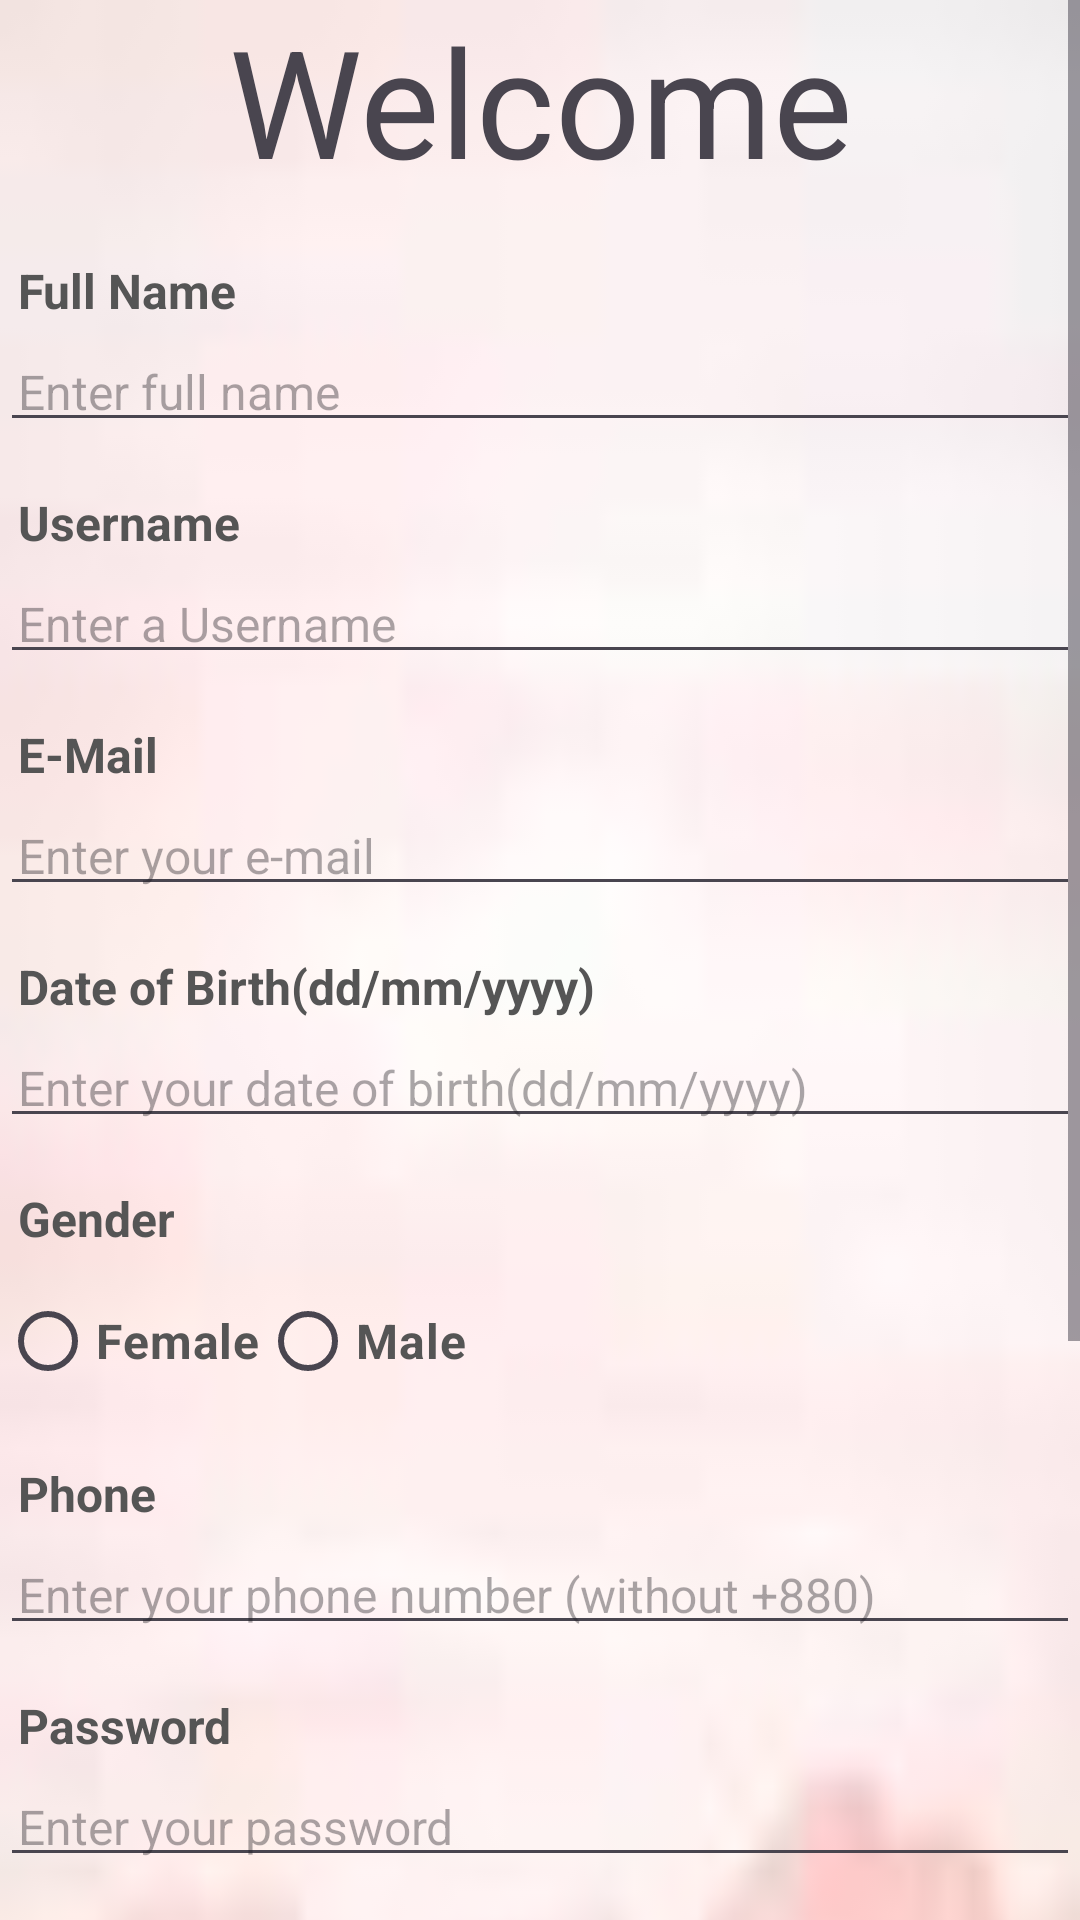

The Android layout XML behind this screen, and the referenced resources:
<!-- AndroidManifest.xml: application theme Theme.BHDI -->
<!-- res/layout/activity_register_page.xml -->
<?xml version="1.0" encoding="utf-8"?>
<ScrollView xmlns:android="http://schemas.android.com/apk/res/android"
    xmlns:app="http://schemas.android.com/apk/res-auto"
    xmlns:tools="http://schemas.android.com/tools"
    android:layout_width="match_parent"
    android:layout_height="match_parent"
    tools:context=".Register_Page">

    <RelativeLayout
        android:layout_width="match_parent"
        android:layout_height="wrap_content"
        android:background="@drawable/bg2">


        <TextView
            android:id="@+id/top_view"
            android:layout_width="match_parent"
            android:text="Welcome"
            android:textSize="50dp"
            android:textAlignment="center"
            android:layout_height="60dp"
            />



        <TextView
            android:id="@+id/textView_register_fullname"
            android:layout_width="match_parent"
            android:layout_height="wrap_content"
            android:layout_below="@+id/top_view"
            android:layout_marginTop="20dp"
            android:textStyle="bold"
            android:padding="6dp"
            android:text="Full Name"
            android:textColor="#555555"
            android:textSize="16sp" />


        <EditText

            android:id="@+id/editText_register_full_name"
            android:layout_width="match_parent"
            android:layout_height="wrap_content"
            android:layout_below="@+id/textView_register_fullname"
            android:hint="Enter full name"
            android:inputType="textPersonName"
            android:padding="6dp"
            android:textSize="16sp" />


        

        <TextView
            android:layout_width="match_parent"
            android:layout_height="wrap_content"
            android:id="@+id/textView_register_username"
            android:layout_below="@+id/editText_register_full_name"
            android:text="Username"
            android:textStyle="bold"
            android:textColor="#555555"
            android:padding="6dp"
            android:textSize="16sp"
            android:layout_marginTop="10dp"/>


        <EditText
            android:layout_width="match_parent"
            android:layout_height="wrap_content"
            android:id="@+id/editText_register_username"
            android:layout_below="@+id/textView_register_username"
            android:hint="Enter a Username"
            android:inputType="textEmailAddress"
            android:padding="6dp"
            android:textSize="16sp" />




        

        <TextView
            android:layout_width="match_parent"
            android:layout_height="wrap_content"
            android:id="@+id/textView_register_email"
            android:layout_below="@+id/editText_register_username"
            android:text="E-Mail"
            android:textStyle="bold"
            android:textColor="#555555"
            android:padding="6dp"
            android:textSize="16sp"
            android:layout_marginTop="10dp"/>


        <EditText
            android:layout_width="match_parent"
            android:layout_height="wrap_content"
            android:id="@+id/editText_register_email"
            android:layout_below="@+id/textView_register_email"
            android:hint="Enter your e-mail"
            android:inputType="textEmailAddress"
            android:padding="6dp"
            android:textSize="16sp" />


        

        <TextView
            android:layout_width="match_parent"
            android:layout_height="wrap_content"
            android:id="@+id/textView_register_dob"
            android:layout_below="@+id/editText_register_email"
            android:text="Date of Birth(dd/mm/yyyy)"
            android:textColor="#555555"
            android:padding="6dp"
            android:textSize="16sp"
            android:textStyle="bold"
            android:layout_marginTop="10dp"/>


        <EditText
            android:layout_width="match_parent"
            android:layout_height="wrap_content"
            android:id="@+id/editText_register_dob"
            android:hint="Enter your date of birth(dd/mm/yyyy)"
            android:inputType="date"
            android:padding="6dp"
            android:textSize="16sp"
            android:layout_below="@+id/textView_register_dob"
            />


        


        <TextView
            android:layout_width="match_parent"
            android:layout_height="wrap_content"
            android:id="@+id/textView_register_gender"
            android:layout_below="@+id/editText_register_dob"
            android:text="Gender"
            android:textColor="#555555"
            android:textStyle="bold"
            android:padding="6dp"
            android:textSize="16sp"
            android:layout_marginTop="10dp"/>

        <RadioGroup
            android:layout_width="match_parent"
            android:layout_height="wrap_content"
            android:orientation="horizontal"
            android:layout_below="@+id/textView_register_gender"
            android:id="@+id/radio_group_register_gender">

            <RadioButton
                android:layout_width="wrap_content"
                android:layout_height="wrap_content"
                android:id="@+id/radio_female"
                android:text="Female"
                android:textStyle="bold"
                android:textSize="16sp"
                android:textColor="#555555"/>

            <RadioButton
                android:layout_width="wrap_content"
                android:layout_height="wrap_content"
                android:id="@+id/radio_male"
                android:text="Male"
                android:textStyle="bold"
                android:textSize="16sp"
                android:textColor="#555555"/>


        </RadioGroup>

        


        <TextView
            android:layout_width="match_parent"
            android:layout_height="wrap_content"
            android:id="@+id/textView_register_mobile"
            android:layout_below="@+id/radio_group_register_gender"
            android:text="Phone"
            android:textColor="#555555"
            android:padding="6dp"
            android:textStyle="bold"
            android:textSize="16sp"
            android:layout_marginTop="10dp"/>


        <EditText
            android:layout_width="match_parent"
            android:layout_height="wrap_content"
            android:id="@+id/editText_register_mobile"
            android:hint="Enter your phone number (without +880)"
            android:inputType="phone"
            android:padding="6dp"
            android:textSize="16sp"
            android:layout_below="@+id/textView_register_mobile"
            />

        

        <TextView
            android:layout_width="match_parent"
            android:layout_height="wrap_content"
            android:id="@+id/textView_register_password"
            android:layout_below="@+id/editText_register_mobile"
            android:text="Password"
            android:textStyle="bold"
            android:textColor="#555555"
            android:padding="6dp"
            android:textSize="16sp"
            android:layout_marginTop="10dp"/>


        <EditText
            android:layout_width="match_parent"
            android:layout_height="wrap_content"
            android:id="@+id/editText_register_password"
            android:hint="Enter your password"
            android:inputType="textPassword"
            android:padding="6dp"
            android:textSize="16sp"
            android:layout_below="@+id/textView_register_password"
            />

        

        <TextView
            android:layout_width="match_parent"
            android:layout_height="wrap_content"
            android:id="@+id/textView_register_confirm_password"
            android:layout_below="@+id/editText_register_password"
            android:text="Confirm Password"
            android:textColor="#555555"
            android:textStyle="bold"
            android:padding="6dp"
            android:textSize="16sp"
            android:layout_marginTop="10dp"/>


        <EditText
            android:layout_width="match_parent"
            android:layout_height="wrap_content"
            android:id="@+id/editText_register_confirm_password"
            android:hint="Re enter your password"
            android:inputType="textPassword"
            android:padding="6dp"
            android:textSize="16sp"
            android:layout_below="@+id/textView_register_confirm_password"
            />



        <TextView
            android:layout_width="match_parent"
            android:layout_height="wrap_content"
            android:id="@+id/textView_BD_states"
            android:layout_below="@+id/editText_register_confirm_password"
            android:text="Division"
            android:textColor="#555555"
            android:textStyle="bold"
            android:padding="6dp"
            android:textSize="16sp"
            android:layout_marginTop="10dp"/>

        <Spinner
            android:layout_width="match_parent"
            android:layout_height="wrap_content"
            android:layout_below="@+id/textView_BD_states"
            android:id="@+id/spinner_indian_states"
            />

        <TextView
            android:layout_width="match_parent"
            android:layout_height="wrap_content"
            android:id="@+id/textView_BD_districts"
            android:layout_below="@+id/spinner_indian_states"
            android:text="District"
            android:textColor="#555555"
            android:textStyle="bold"
            android:padding="6dp"
            android:textSize="16sp"
            android:layout_marginTop="10dp"/>

        <Spinner
            android:layout_width="match_parent"
            android:layout_height="wrap_content"
            android:layout_below="@+id/textView_BD_districts"
            android:id="@+id/spinner_BD_districts"
            />




        <Button
            android:layout_width="match_parent"
            android:layout_height="wrap_content"
            android:layout_marginLeft="70dp"
            android:layout_marginRight="70dp"
            android:id="@+id/button_register"
            android:layout_below="@id/spinner_BD_districts"
            android:layout_marginTop="30dp"
            android:text="Register"/>

        <ProgressBar
            android:layout_width="wrap_content"
            android:layout_height="wrap_content"
            android:id="@+id/progressbBar"
            android:layout_centerHorizontal="true"
            android:layout_centerVertical="true"
            android:elevation="10dp"
            android:visibility="gone"/>

    </RelativeLayout>

</ScrollView>
<!-- resources referenced by this layout -->
<resources>
  <!-- drawable bg2: jpg bitmap (drawable, 1081 bytes) -->
  <style name="Theme.BHDI" parent="Base.Theme.BHDI" />
  <style name="Base.Theme.BHDI" parent="Theme.Material3.DayNight.NoActionBar">
          
          
      </style>
</resources>
